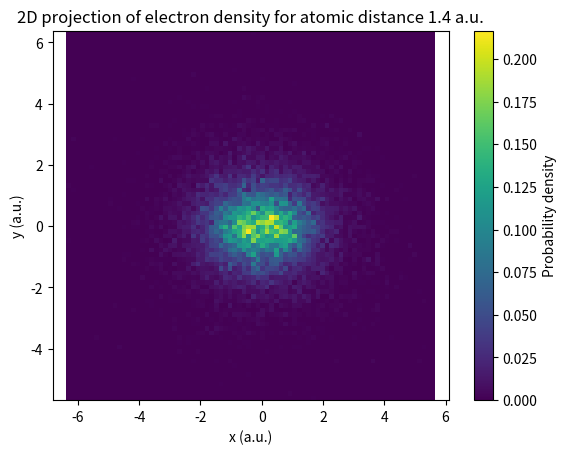

Generate this figure with matplotlib:
import numpy as np
import matplotlib.pyplot as plt
from matplotlib.colors import LogNorm

def nuclear_positions(bond_length):
    """Return posistions of nuclei centred on x axis symmetrically"""
    R = float(bond_length)
    qA = np.array([-0.5 * R, 0.0, 0.0], dtype =float)
    qB = np.array([0.5 * R, 0.0 , 0.0], dtype=float)
    return qA, qB

def safenorm(v, eps=1e-12):
    return max(float(np.linalg.norm(v)), eps)

def psi_h2(V, rhos, bond_length):
    q1, q2 = nuclear_positions(bond_length)
    rho1, rho2, rho3 = np.asarray(rhos, dtype=float)
    V = np.asarray(V, dtype=float)
    r1 = V[:3]
    r2 = V[3:]
    r12 = safenorm(r1 - r2)

    rq11 = safenorm(r1 - q1)
    rq22 = safenorm(r2 - q2)
    rq12 = safenorm(r1 - q2)
    rq21 = safenorm(r2-q1)
    a = -rho1 * (rq11 + rq22)
    b = -rho1 * (rq12 + rq21)
    c = -rho2 / (1 + rho3*r12)
    return (np.exp(a)+np.exp(b)) * np.exp(c)

def logP_h2(V, rhos, bond_length):
    q1, q2 = nuclear_positions(bond_length)
    rho1, rho2, rho3 = np.asarray(rhos, dtype=float)
    V = np.asarray(V, dtype=float)
    r1 = V[:3]
    r2 = V[3:]
    r12 = safenorm(r1 - r2)

    rq11 = safenorm(r1 - q1)
    rq22 = safenorm(r2 - q2)
    rq12 = safenorm(r1 - q2)
    rq21 = safenorm(r2-q1)
    a = -rho1 * (rq11 + rq22)
    b = -rho1 * (rq12 + rq21)
    log2 = -rho2 / (1 + rho3*r12)
    log1 = np.logaddexp(a, b)
    return 2 * (log1 + log2)

def metropolis_3d(logP_h2, x0, rhos, bond_length, nsteps, stepsize, nburn, seed=None):
    """
    6D Metropolis sampler for H2 still using symmetrical gaussian proposals """
    rng = np.random.default_rng(seed)
    full_x = []
    accepted = 0
    accepted_x = []

    x = np.array(x0, dtype=float)
    logP_x = float(logP_h2(x, rhos, bond_length))

    full_x.append(x.copy())

    for i in range(nsteps):
        x_trial = x + rng.normal(0.0, stepsize, size=6)

        logP_trial = float(logP_h2(x_trial, rhos, bond_length))

        log_r = logP_trial - logP_x
        log_u = np.log(rng.random())

        if (log_r >= 0.0) or (log_u < log_r):
            x = x_trial
            logP_x = logP_trial
            accepted += 1

        full_x.append(x.copy())
        if i>= nburn:
            accepted_x.append(x.copy())

        else:
            pass

    acceptance_rate = accepted / nsteps
    return np.asarray(accepted_x, dtype=float) , float(acceptance_rate) 

def laplacian_central(psi, v, rhos, bond_length, h):
    """Laplacian of wavefunction using central difference"""
    v = np.asarray(v, dtype=float)
    psi0= psi(v, rhos, bond_length)
    lap = 0.0
    for i in range(6):
        e = np.zeros(6)
        e[i] = 1.0
        v_plus = v + h * e
        v_minus = v - h * e
        lap += (psi(v_plus, rhos, bond_length) - 2 * psi0 + psi(v_minus, rhos, bond_length)) / (h*h)

    return float(lap)

def local_energy_h2(psi_h2, V, rhos, bond_length, h, r_eps=1e-12, psi_eps=1e-300):
    """ H2 local energy using the Hamiltonian """
    V = np.asarray(V, dtype=float)
    q1, q2 = nuclear_positions(bond_length)

    r1 = V[:3]
    r2 = V[3:]

    # Distances
    r1q1 = safenorm(r1 - q1, eps=r_eps)
    r1q2 = safenorm(r1 - q2, eps=r_eps)
    r2q1 = safenorm(r2 - q1, eps=r_eps)
    r2q2 = safenorm(r2 - q2, eps=r_eps)
    r12  = safenorm(r1 - r2, eps=r_eps)
    q12  = safenorm(q1 - q2, eps=r_eps)

    psi0 = float(psi_h2(V, rhos, bond_length))
    psi0 = max(abs(psi0), psi_eps)

    lap = laplacian_central(psi_h2, V, rhos, bond_length, h)
    kinetic = -0.5 * (lap / psi0)

    V_en = -((1.0 / r1q1) + (1.0 / r1q2) + (1.0 / r2q1) + (1.0 / r2q2))
    V_ee = +1.0 / r12
    V_nn = +1.0 / q12

    return float(kinetic + V_en + V_ee + V_nn)

def grad_logpsi_h2(V, rhos, bond_length):
    rho1, rho2, rho3 = rhos
    q1, q2 = nuclear_positions(bond_length)

    r1 = V[:3]
    r2 = V[3:]
    r12 = safenorm(r1 - r2)

    r1q1 = safenorm(r1 - q1)
    r1q2 = safenorm(r1 - q2)
    r2q1 = safenorm(r2 - q1)
    r2q2 = safenorm(r2 - q2)

    Sa = r1q1 + r2q2
    Sb = r1q2 + r2q1

    a = -rho1 * Sa
    b = -rho1 * Sb

    # weights w_a, w_b
    m = max(a, b) # preventing underflow errors for very small a  and b
    ea = np.exp(a - m)
    eb = np.exp(b - m)
    wa = ea / (ea + eb)
    wb = eb / (ea + eb)

    d_rho1 = -(wa * Sa + wb * Sb)
    d_rho2 = -(1.0 / (1.0 + rho3 * r12))
    d_rho3 = (rho2 * r12) / (1.0 + rho3 * r12)**2

    return np.array([d_rho1, d_rho2, d_rho3])

def gradient_descent_minimise_rhos_h2(
    psi_h2,
    logP_h2,
    rhos0,
    x0,
    bond_length,
    nsteps,
    stepsize,
    nburn,
    h,
    lr=0.02,
    max_iter=40,
    tol_grad=1e-3,
    tol_rhos=1e-4,
    rhos_min=(1e-6, 1e-6, 1e-6),
    seed=1234,
    verbose=True,
):
    """
    Multivariable gradient-descent optimiser for H2
    """
    rng = np.random.default_rng(seed)

    rhos = np.asarray(rhos0, dtype=float).copy()
    rhos_min = np.asarray(rhos_min, dtype=float)

    rhos_best = rhos.copy()
    E_best = np.inf
    history = []

    for it in range(1, max_iter + 1):
        seed_it = int(rng.integers(0, 2**31 - 1))

        samples, acc = metropolis_3d(
            logP_h2=logP_h2,
            x0=x0,
            rhos=rhos,
            bond_length=bond_length,
            nsteps=nsteps,
            stepsize=stepsize,
            nburn=nburn,
            seed=seed_it
        )

        E_samples = np.array(
            [local_energy_h2(psi_h2, V, rhos, bond_length, h) for V in samples],
            dtype=float)
        E_mean = float(np.mean(E_samples))
        E_std = float(np.std(E_samples, ddof=1))
        E_sem = E_std / np.sqrt(len(E_samples))

        # Gradient estimate
        grads = np.zeros(3, dtype=float)
        for Ei, Vi in zip(E_samples, samples):
            grads += (Ei - E_mean) * grad_logpsi_h2(Vi, rhos, bond_length)
        grads *= (2.0 / len(E_samples))

        grad_norm = float(np.linalg.norm(grads))

        if E_mean < E_best:
            E_best = E_mean
            rhos_best = rhos.copy()

        # Gradient step
        rhos_new = rhos - lr * grads

        # Enforce positive rhos
        rhos_new = np.maximum(rhos_new, rhos_min)

        history.append({
            "iter": it,
            "rhos": rhos.copy(),
            "E_mean": E_mean,
            "E_sem": E_sem,
            "acc": float(acc),
            "grads": grads.copy(),
            "grad_norm": grad_norm,
            "rhos_new": rhos_new.copy(),
        })

        if verbose:
            print(
                f"[{it:02d}] rhos={rhos}  E={E_mean:.6f} ± {E_sem:.6f}  "
                f"|grad|={grad_norm:.3e}  acc={acc:.3f}  -> rhos_new={rhos_new}")

        # Stopping conditions
        if grad_norm < tol_grad:
            if verbose:
                print(f"Stop: ||grad|| < tol_grad ({tol_grad:g}).")
            rhos = rhos_new
            break

        if float(np.linalg.norm(rhos_new - rhos)) < tol_rhos:
            if verbose:
                print(f"Stop: ||Δrhos|| < tol_rhos ({tol_rhos:g}).")
            rhos = rhos_new
            break

        rhos = rhos_new

    return rhos_best, float(E_best), history

def plot_density_log(samples, bond_length, bins=100):
    r1 = samples[:, :3]
    x = r1[:, 0]
    y = r1[:, 1]

    plt.hist2d(x, y, bins=bins, density=True, norm=LogNorm(), cmap='magma')
    #plt.colorbar(label="Probability density")
    plt.xlabel("x (a.u.)")
    plt.ylabel("y (a.u.)")
    plt.title(f"2D projection of electron density for atomic distance {bond_length} a.u.")
    plt.gca().set_facecolor("black")
    plt.gca().set_aspect("equal", adjustable="box")
    plt.axis("equal")
    plt.show()

def plot_density(samples, bond_length, bins=80):
    r1 = samples[:, :3]
    x = r1[:, 0]
    y = r1[:, 1]

    plt.hist2d(x, y, bins=bins, density=True, cmap='viridis')
    plt.colorbar(label="Probability density")
    plt.xlabel("x (a.u.)")
    plt.ylabel("y (a.u.)")
    plt.title(f"2D projection of electron density for atomic distance {bond_length} a.u.")
    plt.gca().set_aspect("equal", adjustable="box")
    plt.axis("equal")
    plt.show()

# def metropolis_3d(logP_h2, x0, rhos, bond_length, nsteps, stepsize, nburn, seed=None):

# Testing
x0_6d = np.array([0.5, 0.0, 0.0,   -0.5, 0.0, 0.0]) 
rhos0 = np.array([1.0, 0.2, 0.5])
bond_length = 1.4
nsteps = 100000
stepsize = 1.0
nburn = 6000
seed = 1234

x_samples, testing_rate = metropolis_3d(
    logP_h2, x0_6d, rhos0, bond_length,
    nsteps, stepsize, nburn, seed)

plot_density(x_samples, bond_length)

"""
rhos_opt, E_opt, hist = gradient_descent_minimise_rhos_h2(
    psi_h2=psi_h2,
    logP_h2=logP_h2,
    rhos0=rhos0,
    x0=x0_6d,
    bond_length=bond_length,
    nsteps=80000,
    stepsize=1.0,
    nburn=6000,
    h=1e-4,
    lr=0.02,
    max_iter=80,
    verbose=True
)

print("Best rhos:", rhos_opt, "Best E:", E_opt)
"""